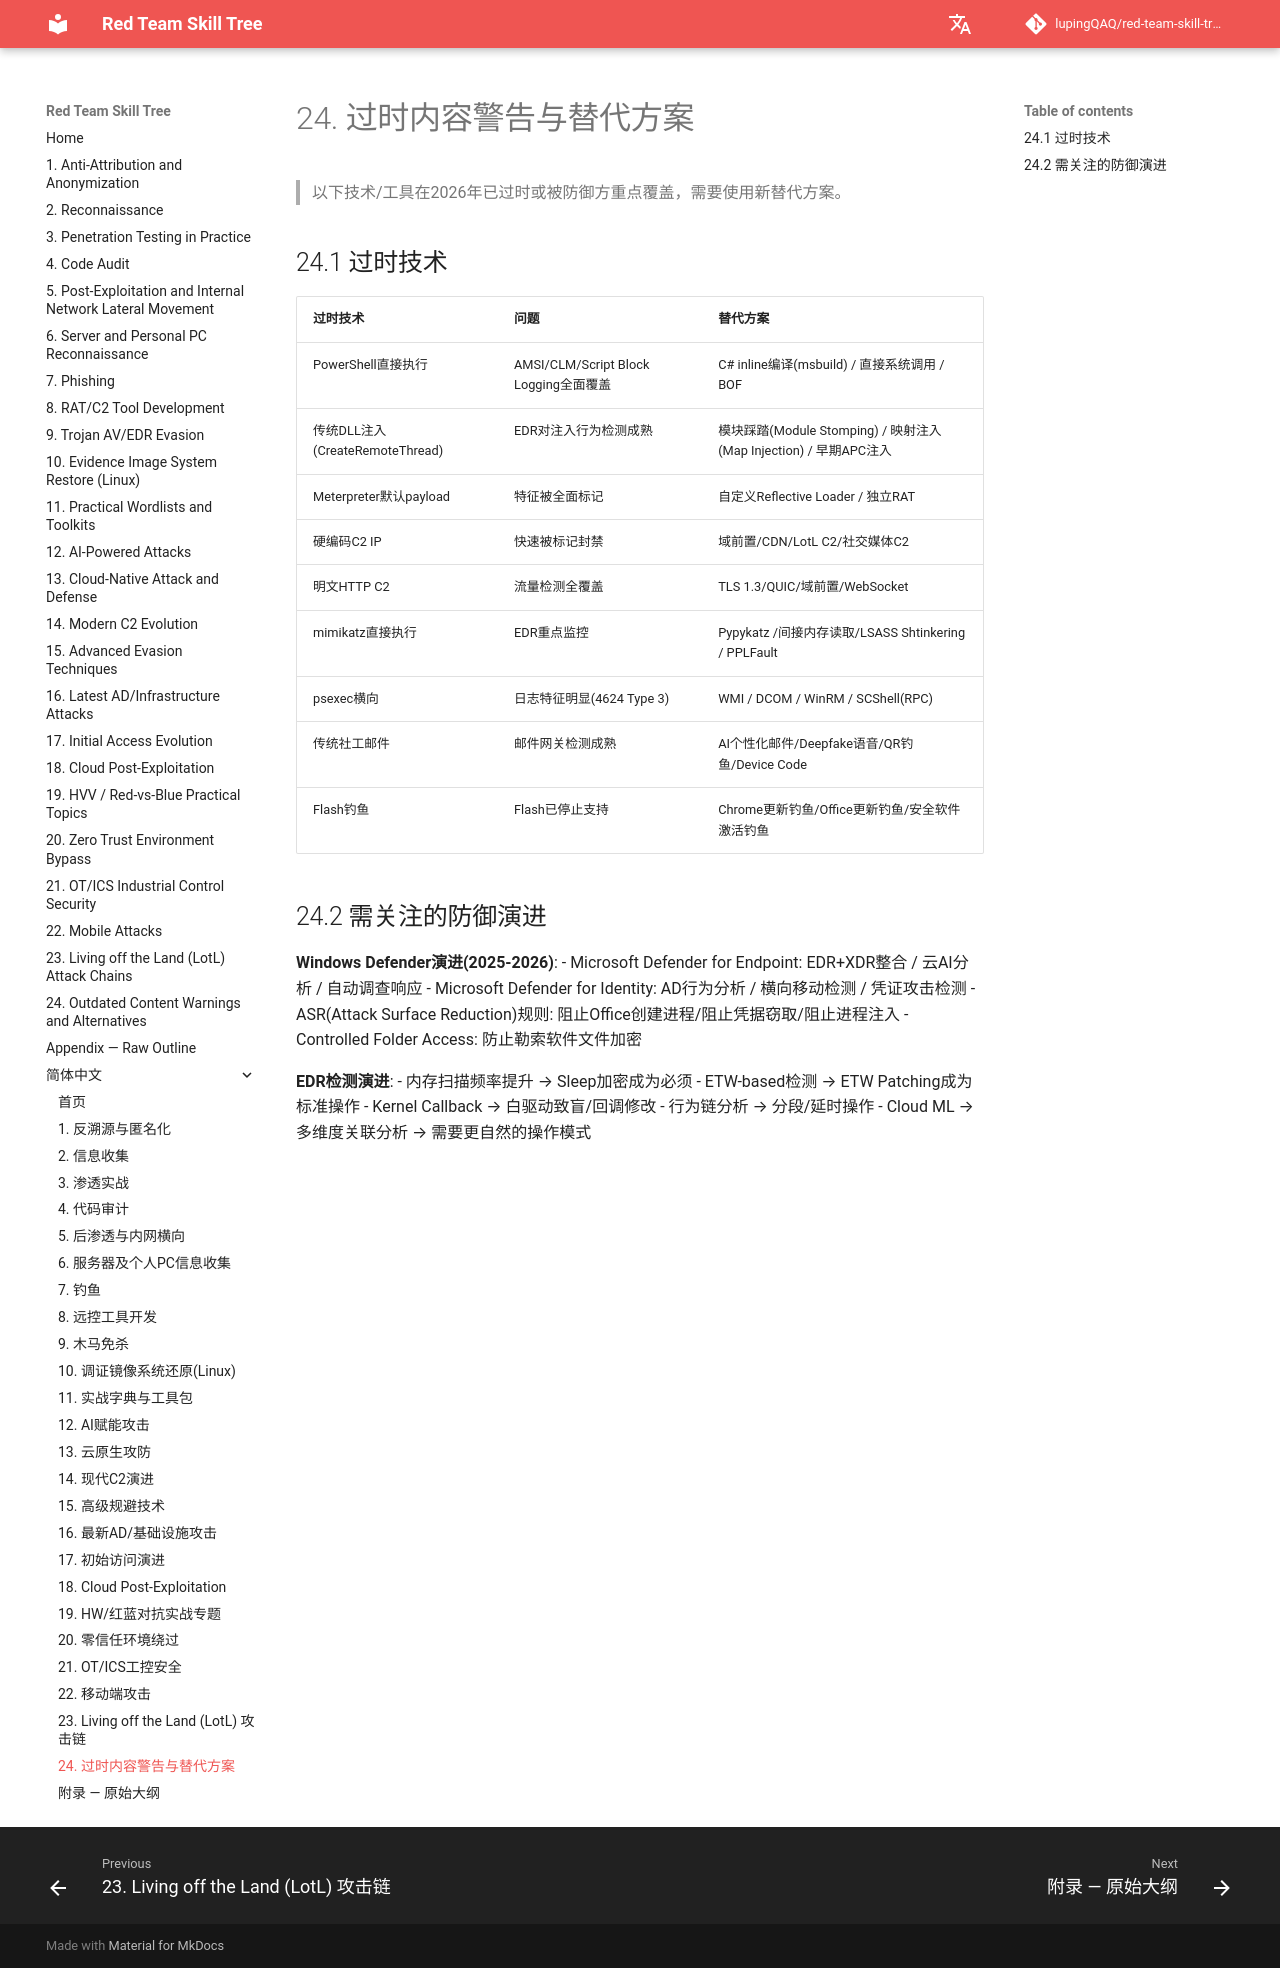

repository: lupingQAQ/red-team-skill-tree · page: zh-CN/ch-24/index.html · generator: mkdocs

# 24. 过时内容警告与替代方案

> 以下技术/工具在2026年已过时或被防御方重点覆盖，需要使用新替代方案。

## 24.1 过时技术

| 过时技术 | 问题 | 替代方案 |
|---------|------|---------|
| PowerShell直接执行 | AMSI/CLM/Script Block Logging全面覆盖 | C# inline编译(msbuild) / 直接系统调用 / BOF |
| 传统DLL注入(CreateRemoteThread) | EDR对注入行为检测成熟 | 模块踩踏(Module Stomping) / 映射注入(Map Injection) / 早期APC注入 |
| Meterpreter默认payload | 特征被全面标记 | 自定义Reflective Loader / 独立RAT |
| 硬编码C2 IP | 快速被标记封禁 | 域前置/CDN/LotL C2/社交媒体C2 |
| 明文HTTP C2 | 流量检测全覆盖 | TLS 1.3/QUIC/域前置/WebSocket |
| mimikatz直接执行 | EDR重点监控 | Pypykatz /间接内存读取/LSASS Shtinkering / PPLFault |
| psexec横向 | 日志特征明显(4624 Type 3) | WMI / DCOM / WinRM / SCShell(RPC) |
| 传统社工邮件 | 邮件网关检测成熟 | AI个性化邮件/Deepfake语音/QR钓鱼/Device Code |
| Flash钓鱼 | Flash已停止支持 | Chrome更新钓鱼/Office更新钓鱼/安全软件激活钓鱼 |

## 24.2 需关注的防御演进

**Windows Defender演进(2025-2026)**:
- Microsoft Defender for Endpoint: EDR+XDR整合 / 云AI分析 / 自动调查响应
- Microsoft Defender for Identity: AD行为分析 / 横向移动检测 / 凭证攻击检测
- ASR(Attack Surface Reduction)规则: 阻止Office创建进程/阻止凭据窃取/阻止进程注入
- Controlled Folder Access: 防止勒索软件文件加密

**EDR检测演进**:
- 内存扫描频率提升 → Sleep加密成为必须
- ETW-based检测 → ETW Patching成为标准操作
- Kernel Callback → 白驱动致盲/回调修改
- 行为链分析 → 分段/延时操作
- Cloud ML → 多维度关联分析 → 需要更自然的操作模式

<!-- /redteam-reference -->
